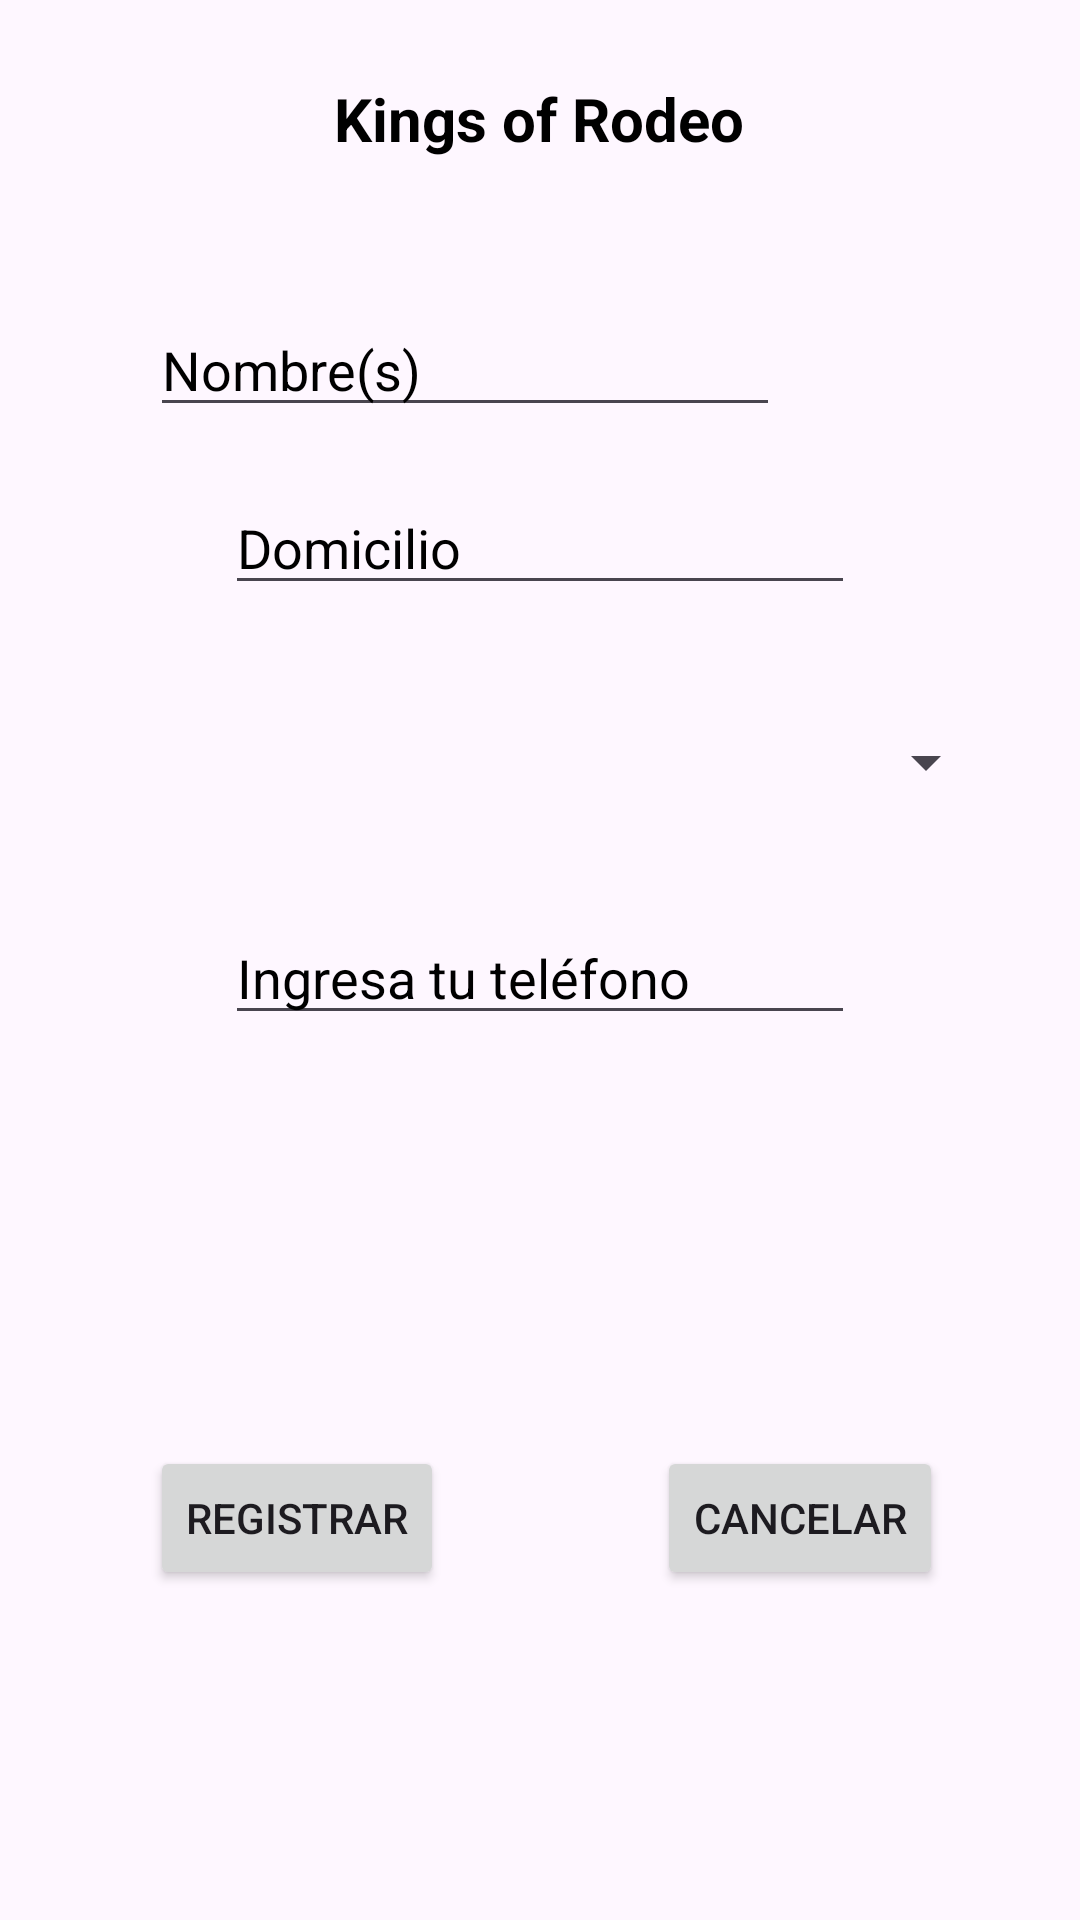

Produce the Android XML layout that renders to this screen, including the resource entries it uses.
<!-- AndroidManifest.xml: application theme Theme.TiendaDeCalzado -->
<!-- res/layout/activity_formulario.xml -->
<?xml version="1.0" encoding="utf-8"?>
<androidx.constraintlayout.widget.ConstraintLayout xmlns:android="http://schemas.android.com/apk/res/android"
    xmlns:app="http://schemas.android.com/apk/res-auto"
    xmlns:tools="http://schemas.android.com/tools"
    android:layout_width="match_parent"
    android:layout_height="match_parent"
    android:background="@drawable/a">

    <TextView
        android:id="@+id/textView3"
        android:layout_width="wrap_content"
        android:layout_height="wrap_content"
        android:layout_marginStart="136dp"
        android:layout_marginTop="26dp"
        android:layout_marginEnd="137dp"
        android:text="Kings of Rodeo"
        android:textColor="@color/black"
        android:textSize="20sp"
        android:textStyle="bold"
        app:layout_constraintEnd_toEndOf="parent"
        app:layout_constraintStart_toStartOf="parent"
        app:layout_constraintTop_toTopOf="parent" />

    <EditText
        android:id="@+id/edtNombre"
        android:layout_width="wrap_content"
        android:layout_height="wrap_content"
        android:layout_marginStart="100dp"
        android:layout_marginTop="48dp"
        android:layout_marginEnd="100dp"
        android:ems="10"
        android:hint="Nombre(s)"
        android:inputType="text"
        android:textColor="@color/black"
        android:textColorHint="@color/black"
        app:layout_constraintEnd_toEndOf="parent"
        app:layout_constraintHorizontal_bias="1.0"
        app:layout_constraintStart_toStartOf="parent"
        app:layout_constraintTop_toBottomOf="@+id/textView3" />

    <EditText
        android:id="@+id/edtDomicilio"
        android:layout_width="wrap_content"
        android:layout_height="wrap_content"
        android:layout_marginStart="100dp"
        android:layout_marginTop="18dp"
        android:layout_marginEnd="100dp"
        android:ems="10"
        android:hint="Domicilio"
        android:inputType="text"
        android:textColor="@color/black"
        android:textColorHint="@color/black"
        app:layout_constraintEnd_toEndOf="parent"
        app:layout_constraintStart_toStartOf="parent"
        app:layout_constraintTop_toBottomOf="@+id/edtNombre" />

    <Spinner
        android:id="@+id/spnArticulo"
        android:layout_width="305dp"
        android:layout_height="45dp"
        android:layout_marginStart="53dp"
        android:layout_marginTop="30dp"
        android:layout_marginEnd="53dp"
        app:layout_constraintEnd_toEndOf="parent"
        app:layout_constraintStart_toStartOf="parent"
        app:layout_constraintTop_toBottomOf="@+id/edtDomicilio" />

    <EditText
        android:id="@+id/edtTelefono"
        android:layout_width="wrap_content"
        android:layout_height="wrap_content"
        android:layout_marginStart="100dp"
        android:layout_marginTop="27dp"
        android:layout_marginEnd="100dp"
        android:ems="10"
        android:hint="Ingresa tu teléfono"
        android:inputType="phone"
        android:textColor="@color/black"
        android:textColorHint="@color/black"
        app:layout_constraintEnd_toEndOf="parent"
        app:layout_constraintStart_toStartOf="parent"
        app:layout_constraintTop_toBottomOf="@+id/spnArticulo" />

    <Button
        android:id="@+id/btnRegistrar"
        android:layout_width="wrap_content"
        android:layout_height="wrap_content"
        android:layout_marginStart="67dp"
        android:layout_marginTop="137dp"
        android:layout_marginEnd="71dp"
        android:onClick="onClick"
        android:text="Registrar"
        app:layout_constraintEnd_toStartOf="@+id/btnCancelar"
        app:layout_constraintStart_toStartOf="parent"
        app:layout_constraintTop_toBottomOf="@+id/edtTelefono" />

    <Button
        android:id="@+id/btnCancelar"
        android:layout_width="wrap_content"
        android:layout_height="wrap_content"
        android:layout_marginTop="137dp"
        android:layout_marginEnd="63dp"
        android:onClick="onClick"
        android:text="Cancelar"
        app:layout_constraintEnd_toEndOf="parent"
        app:layout_constraintStart_toEndOf="@+id/btnRegistrar"
        app:layout_constraintTop_toBottomOf="@+id/edtTelefono" />
</androidx.constraintlayout.widget.ConstraintLayout>
<!-- resources referenced by this layout -->
<resources>
  <style name="Theme.TiendaDeCalzado" parent="Base.Theme.TiendaDeCalzado" />
  <style name="Base.Theme.TiendaDeCalzado" parent="Theme.Material3.DayNight.NoActionBar">
          
          
      </style>
  <!-- not gathered from this repository: default colours our renderer supplied (Android Studio template values) -->
  <color name="black">#FF000000</color>
</resources>
